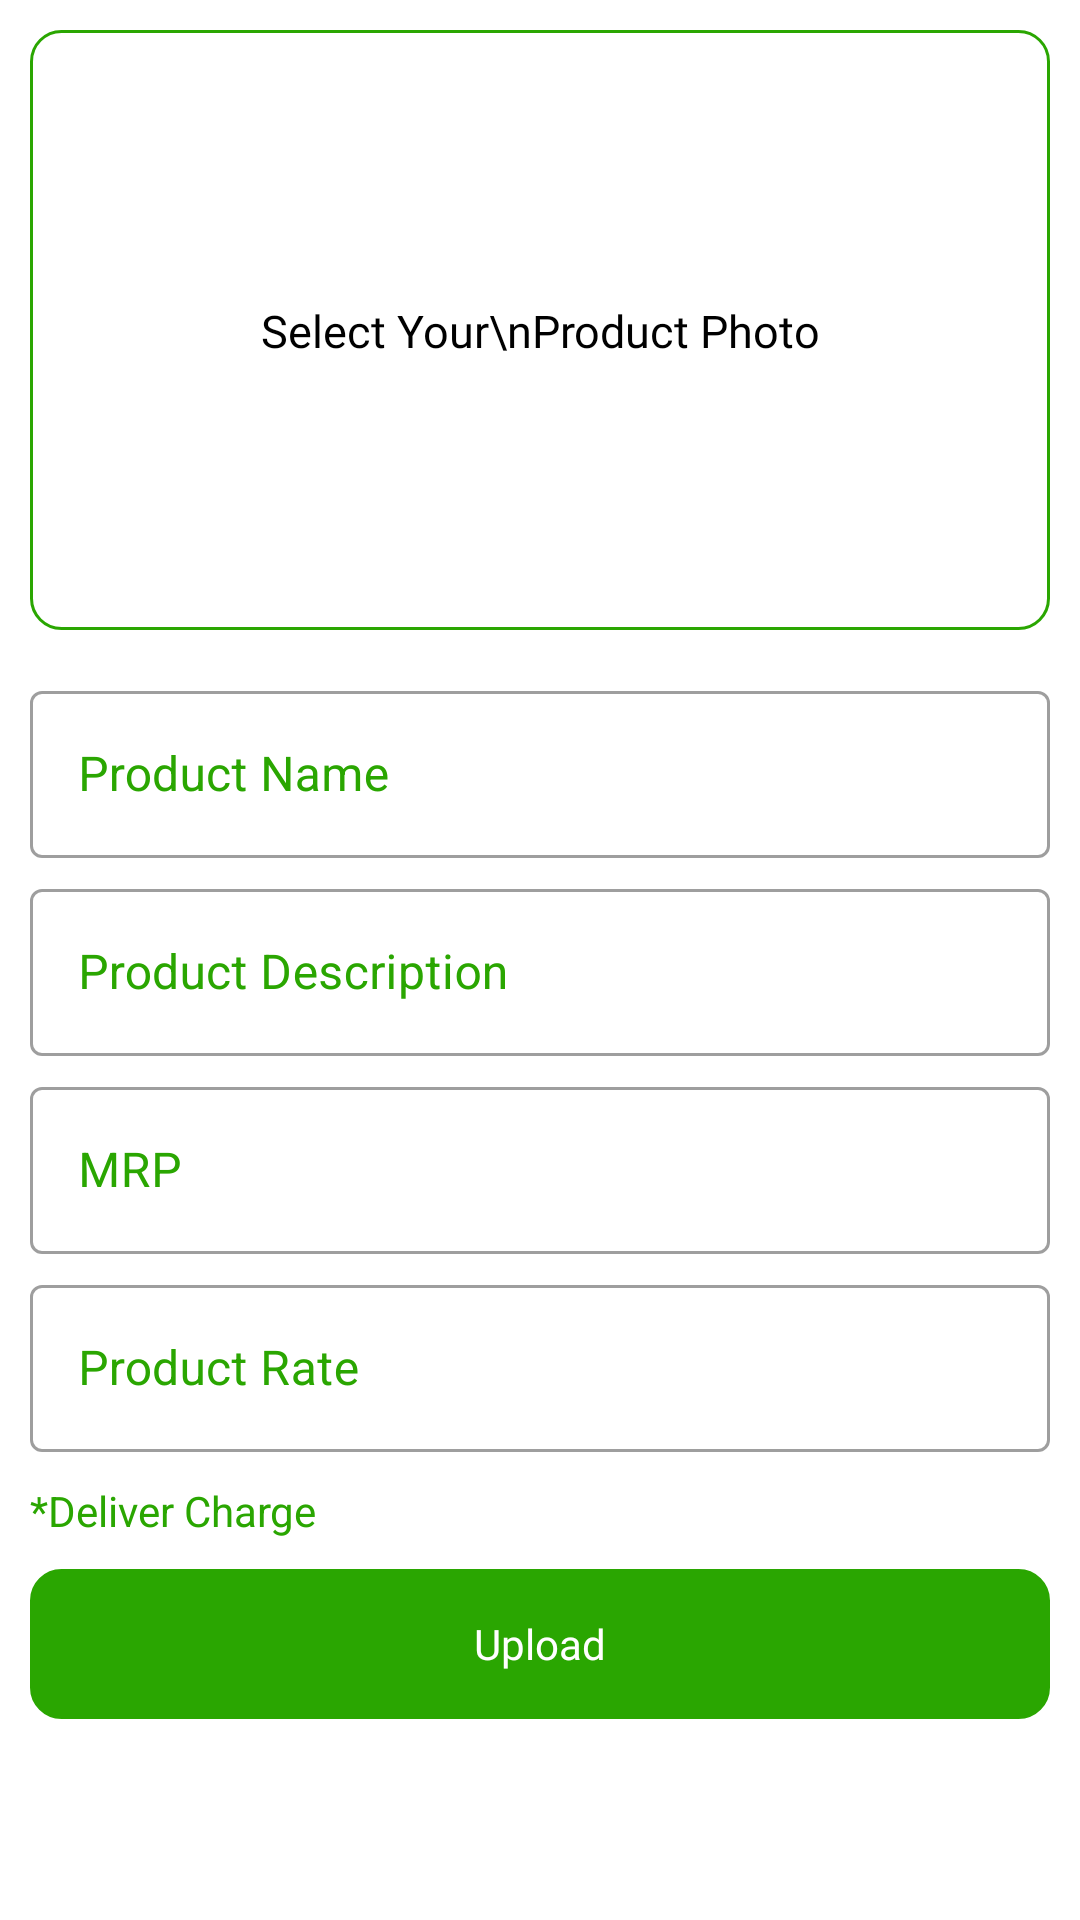

Here is an Android app screen rendered from its layout file. Give the layout XML and the strings, colors and styles it references.
<!-- AndroidManifest.xml: application theme Theme.Shooply -->
<!-- res/layout/activity_update.xml -->
<?xml version="1.0" encoding="utf-8"?>
<LinearLayout xmlns:android="http://schemas.android.com/apk/res/android"
    xmlns:app="http://schemas.android.com/apk/res-auto"
    xmlns:tools="http://schemas.android.com/tools"
    android:layout_width="match_parent"
    android:layout_height="match_parent"
    android:orientation="vertical"
    >

    <ScrollView
        android:layout_width="match_parent"
        android:layout_height="match_parent">
        <LinearLayout
            android:layout_width="match_parent"
            android:layout_height="match_parent"
            android:orientation="vertical">


            <androidx.constraintlayout.widget.ConstraintLayout
                android:id="@+id/constraintLayout"
                android:layout_width="match_parent"
                android:layout_height="200dp"
                android:layout_margin="10dp"
                android:background="@drawable/spinner_back"
                app:layout_constraintEnd_toEndOf="parent"
                app:layout_constraintStart_toStartOf="parent"
                app:layout_constraintTop_toTopOf="parent">

                <TextView
                    android:layout_width="match_parent"
                    android:layout_height="wrap_content"
                    android:fontFamily="@font/roboto_regular"
                    android:gravity="center"
                    android:text="Select Your\nProduct Photo"
                    android:textColor="@color/black"
                    android:textSize="15sp"
                    app:layout_constraintBottom_toBottomOf="parent"
                    app:layout_constraintTop_toTopOf="parent" />

                <ImageView
                    android:id="@+id/product_photo"
                    android:layout_width="match_parent"
                    android:layout_height="match_parent"
                    android:scaleType="fitCenter" />

            </androidx.constraintlayout.widget.ConstraintLayout>


            <com.google.android.material.textfield.TextInputLayout
                style="@style/Widget.MaterialComponents.TextInputLayout.OutlinedBox"
                android:layout_width="match_parent"
                android:layout_marginTop="5dp"
                android:layout_marginEnd="10dp"
                android:layout_marginStart="10dp"
                android:textColorHint="@color/theam_color"
                android:layout_height="wrap_content">

                <com.google.android.material.textfield.TextInputEditText
                    android:layout_width="match_parent"
                    android:layout_height="wrap_content"
                    android:id="@+id/productName"
                    android:inputType="text"
                    android:textColor="@color/theam_color"
                    android:hint="Product Name"

                    />
            </com.google.android.material.textfield.TextInputLayout>


            <com.google.android.material.textfield.TextInputLayout
                style="@style/Widget.MaterialComponents.TextInputLayout.OutlinedBox"
                android:layout_width="match_parent"
                android:layout_marginTop="5dp"
                android:layout_marginEnd="10dp"
                android:layout_marginStart="10dp"
                android:textColorHint="@color/theam_color"
                android:layout_height="wrap_content">

                <com.google.android.material.textfield.TextInputEditText
                    android:layout_width="match_parent"
                    android:layout_height="wrap_content"
                    android:id="@+id/productDescription"
                    android:inputType="text"
                    android:textColor="@color/theam_color"
                    android:hint="Product Description"

                    />
            </com.google.android.material.textfield.TextInputLayout>

            <com.google.android.material.textfield.TextInputLayout
                style="@style/Widget.MaterialComponents.TextInputLayout.OutlinedBox"
                android:layout_width="match_parent"
                android:layout_height="wrap_content"
                android:layout_marginStart="10dp"
                android:layout_marginTop="5dp"
                android:layout_marginEnd="10dp"
                android:textColorHint="@color/theam_color">

                <com.google.android.material.textfield.TextInputEditText
                    android:id="@+id/mrp"
                    android:layout_width="match_parent"
                    android:layout_height="wrap_content"
                    android:hint="MRP"
                    android:inputType="numberDecimal"
                    android:textColor="@color/theam_color"

                    />
            </com.google.android.material.textfield.TextInputLayout>

            <com.google.android.material.textfield.TextInputLayout
                style="@style/Widget.MaterialComponents.TextInputLayout.OutlinedBox"
                android:layout_width="match_parent"
                android:layout_marginTop="5dp"
                android:layout_marginEnd="10dp"
                android:layout_marginStart="10dp"
                android:textColorHint="@color/theam_color"
                android:layout_height="wrap_content">

                <com.google.android.material.textfield.TextInputEditText
                    android:layout_width="match_parent"
                    android:layout_height="wrap_content"
                    android:id="@+id/productRate"
                    android:inputType="text"
                    android:textColor="@color/theam_color"
                    android:hint="Product Rate"

                    />
            </com.google.android.material.textfield.TextInputLayout>



            <TextView
                android:layout_width="match_parent"
                android:layout_height="wrap_content"
                android:text="*Deliver Charge"
                android:textColor="@color/theam_color"
                android:layout_marginTop="10dp"
                android:layout_marginStart="10dp"
                />

            <com.google.android.material.textfield.TextInputLayout
                style="@style/Widget.MaterialComponents.TextInputLayout.OutlinedBox"
                android:layout_width="match_parent"
                android:layout_marginEnd="10dp"
                android:layout_marginStart="10dp"
                android:textColorHint="@color/theam_color"
                android:layout_height="wrap_content"
                android:visibility="gone"
                android:id="@+id/productDeliverChargeLayout">

                <com.google.android.material.textfield.TextInputEditText
                    android:layout_width="match_parent"
                    android:layout_height="wrap_content"
                    android:id="@+id/productDeliverCharge"
                    android:inputType="number"
                    android:textColor="@color/theam_color"
                    android:hint="Delivery Amount"

                    />
            </com.google.android.material.textfield.TextInputLayout>

            <androidx.appcompat.widget.AppCompatButton
                android:id="@+id/upload_product"
                android:layout_width="match_parent"
                android:layout_height="50dp"
                android:text="Upload"
                android:textAllCaps="false"
                android:textColor="@color/white"
                android:fontFamily="@font/roboto_regular"
                android:background="@drawable/spinner_back"
                android:backgroundTint="@color/theam_color"
                android:layout_margin="10dp"/>

        </LinearLayout>
    </ScrollView>

</LinearLayout>
<!-- resources referenced by this layout -->
<resources>
  <color name="black">#FF000000</color>
  <color name="theam_color">#2AA601</color>
  <color name="white">#FFFFFFFF</color>
  <!-- drawable spinner_back (drawable) -->
  <?xml version="1.0" encoding="utf-8"?>
  
  <shape xmlns:android="http://schemas.android.com/apk/res/android">
  
      <stroke android:width="1dp" android:color="@color/theam_color"/>
      <corners android:radius="10dp"/>
  </shape>
  <style name="Theme.Shooply" parent="Theme.MaterialComponents.DayNight.NoActionBar">
          
          <item name="colorPrimary">@color/purple_500</item>
          <item name="colorPrimaryVariant">@color/purple_700</item>
          <item name="colorOnPrimary">@color/white</item>
          
          <item name="colorSecondary">@color/teal_200</item>
          <item name="colorSecondaryVariant">@color/teal_700</item>
          <item name="colorOnSecondary">@color/black</item>
          
          <item name="android:statusBarColor" tools:targetApi="l">@color/theam_color</item>
          
      </style>
  <color name="purple_500">#FF6200EE</color>
  <color name="purple_700">#FF3700B3</color>
  <color name="teal_200">#FF03DAC5</color>
  <color name="teal_700">#FF018786</color>
</resources>
